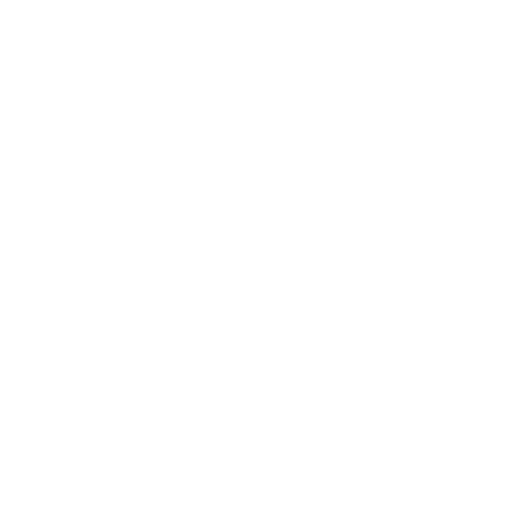
t = 0.00 s
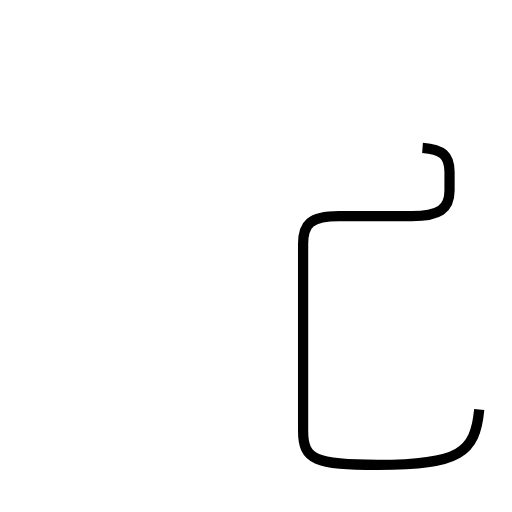
t = 1.91 s
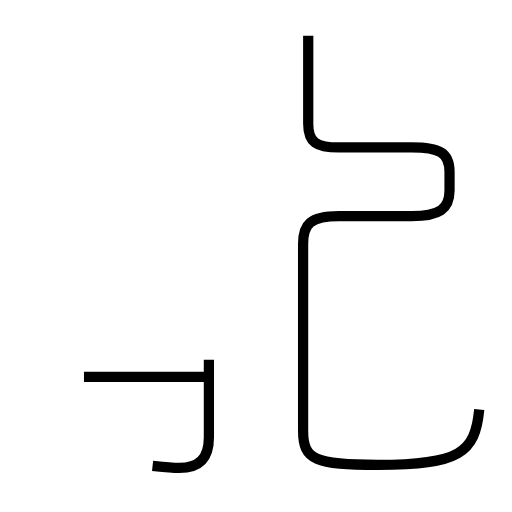
t = 3.36 s
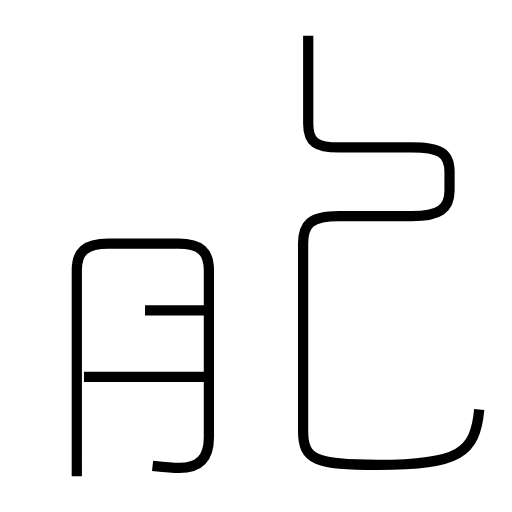
t = 4.88 s
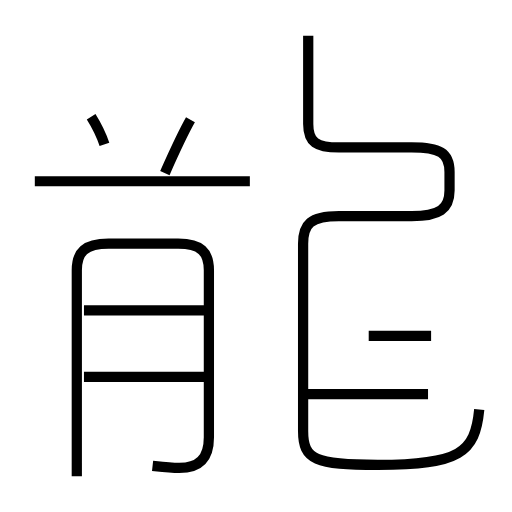
t = 6.49 s
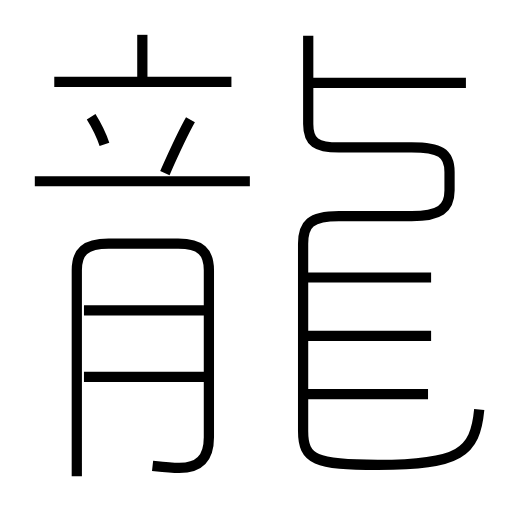
t = 8.15 s

The animated SVG that drew these frames (rendered in a browser with its animation timeline set to each time). Animation: 13 SMIL elements (animate=13); one cycle of 8.15 s.

<?xml version='1.0' encoding='utf-8'?>
<svg viewBox="0.0 -6.0 50.0 50.0" version="1.1" xmlns="http://www.w3.org/2000/svg"><rect x="-1000" y="-1000" width="2000" height="2000" stroke="white" fill="white" /><g style="fill:none;stroke:#000000;stroke-width:1"><path d="M 46.8 -4.0 C 46.4 0.2 44.9 1.4 36.9 1.4 C 30.8 1.4 29.6 0.9 29.6 -1.9 L 29.6 -20.2 C 29.6 -22.1 30.3 -22.9 33.1 -22.9 L 40.2 -22.9 C 42.9 -22.9 43.9 -23.6 43.9 -25.4 L 43.9 -27.2 C 43.9 -29.1 42.9 -29.6 40.2 -29.6 L 33.1 -29.6 C 30.9 -29.6 30.1 -30.1 30.1 -31.9 L 30.1 -40.5 " transform="translate(0.0 38.0)" stroke-dasharray="84.96731308190493" stroke-dashoffset="84.96731308190493"><animate attributeName="stroke-dashoffset" from="84.96731308190493" to="0" dur="2.549019392457148s" begin="0s; anim_end.end" fill="freeze" id="anim0" /></path><path d="M 20.1 -7.2 L 8.2 -7.2 " transform="translate(0.0 38.0)" stroke-dasharray="11.900000000000002" stroke-dashoffset="11.900000000000002"><animate attributeName="stroke-dashoffset" from="11.900000000000002" to="0" dur="0.35700000000000004s" begin="anim0.end" fill="freeze" id="anim1" /></path><path d="M 14.9 1.5 C 15.8 1.6 16.6 1.7 17.5 1.7 C 19.4 1.7 20.4 0.8 20.4 -1.3 L 20.4 -17.6 C 20.4 -19.4 19.6 -20.2 17.4 -20.2 L 10.6 -20.2 C 8.3 -20.2 7.5 -19.4 7.5 -17.6 L 7.5 2.5 " transform="translate(0.0 38.0)" stroke-dasharray="59.929217775277785" stroke-dashoffset="59.929217775277785"><animate attributeName="stroke-dashoffset" from="59.929217775277785" to="0" dur="1.7978765332583335s" begin="anim1.end" fill="freeze" id="anim2" /></path><path d="M 20.1 -13.7 L 8.2 -13.7 " transform="translate(0.0 38.0)" stroke-dasharray="11.900000000000002" stroke-dashoffset="11.900000000000002"><animate attributeName="stroke-dashoffset" from="11.900000000000002" to="0" dur="0.35700000000000004s" begin="anim2.end" fill="freeze" id="anim3" /></path><path d="M 24.4 -26.3 L 3.4 -26.3 " transform="translate(0.0 38.0)" stroke-dasharray="21.0" stroke-dashoffset="21.0"><animate attributeName="stroke-dashoffset" from="21.0" to="0" dur="0.63s" begin="anim3.end" fill="freeze" id="anim4" /></path><path d="M 10.2 -29.9 C 9.8 -31.1 9.4 -31.8 8.9 -32.6 " transform="translate(0.0 38.0)" stroke-dasharray="3.0051712276860236" stroke-dashoffset="3.0051712276860236"><animate attributeName="stroke-dashoffset" from="3.0051712276860236" to="0" dur="0.09015513683058071s" begin="anim4.end" fill="freeze" id="anim5" /></path><path d="M 16.1 -27.1 C 16.9 -28.9 17.8 -30.9 18.6 -32.3 " transform="translate(0.0 38.0)" stroke-dasharray="5.771945657918068" stroke-dashoffset="5.771945657918068"><animate attributeName="stroke-dashoffset" from="5.771945657918068" to="0" dur="0.17315836973754203s" begin="anim5.end" fill="freeze" id="anim6" /></path><path d="M 41.8 -5.5 L 29.9 -5.5 " transform="translate(0.0 38.0)" stroke-dasharray="11.899999999999999" stroke-dashoffset="11.899999999999999"><animate attributeName="stroke-dashoffset" from="11.899999999999999" to="0" dur="0.35699999999999993s" begin="anim6.end" fill="freeze" id="anim7" /></path><path d="M 42.1 -11.2 L 29.9 -11.2 " transform="translate(0.0 38.0)" stroke-dasharray="12.200000000000003" stroke-dashoffset="12.200000000000003"><animate attributeName="stroke-dashoffset" from="12.200000000000003" to="0" dur="0.36600000000000005s" begin="anim7.end" fill="freeze" id="anim8" /></path><path d="M 42.1 -16.9 L 29.9 -16.9 " transform="translate(0.0 38.0)" stroke-dasharray="12.200000000000003" stroke-dashoffset="12.200000000000003"><animate attributeName="stroke-dashoffset" from="12.200000000000003" to="0" dur="0.36600000000000005s" begin="anim8.end" fill="freeze" id="anim9" /></path><path d="M 22.6 -36.0 L 5.3 -36.0 " transform="translate(0.0 38.0)" stroke-dasharray="17.3" stroke-dashoffset="17.3"><animate attributeName="stroke-dashoffset" from="17.3" to="0" dur="0.519s" begin="anim9.end" fill="freeze" id="anim10" /></path><path d="M 13.9 -36.4 L 13.9 -40.6 " transform="translate(0.0 38.0)" stroke-dasharray="4.200000000000003" stroke-dashoffset="4.200000000000003"><animate attributeName="stroke-dashoffset" from="4.200000000000003" to="0" dur="0.12600000000000008s" begin="anim10.end" fill="freeze" id="anim11" /></path><path d="M 45.5 -35.9 L 30.1 -35.9" transform="translate(0.0 38.0)" stroke-dasharray="15.399999999999999" stroke-dashoffset="15.399999999999999"><animate attributeName="stroke-dashoffset" from="15.399999999999999" to="0" dur="0.46199999999999997s" begin="anim11.end" fill="freeze" id="anim_end" /></path></g></svg>
